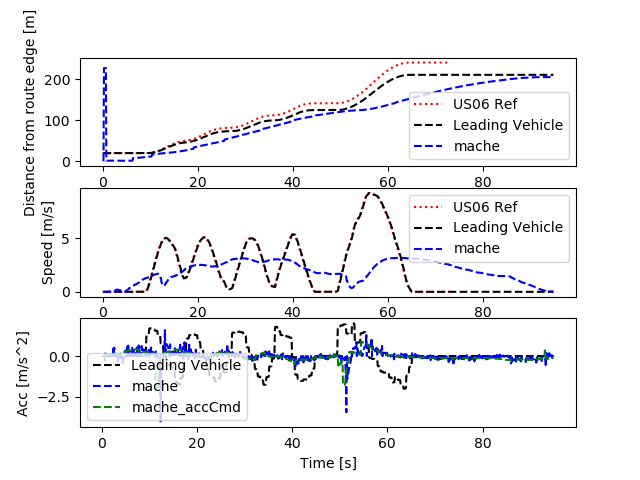

Values plotted in this chart, from the file beside it:
Realtime [sec], Sim Time [sec], Sim Time from MPC [sec], MPC runtime, v0_dist [m], v0_lane [-], v0_spd [m/s], v0_acc [m/s2], v1_dist [m], v1_lane [-], v1_spd [m/s], v1_acc [m/s2], v1_accCmd [m/s2]
0.0, 0.0, 0.0, 0.0, 0.0, 0.0, 0.0, 0.0, 0.0, 0.0, 0.0, 0.0, 0.0
0.0, 0.0, 0.0, 0.0, 0.0, 0.0, 0.0, 0.0, 0.0, 0.0, 0.0, 0.0, 0.0
0.0, 0.0, 0.0, 0.0, 0.0, 0.0, 0.0, 0.0, 0.0, 0.0, 0.0, 0.0, 0.0
0.0, 0.2, 0.0, 0.005181, 20.0, 0.0, 0.0, 0.0, 0.0, 0.0, 0.0, 0.0, 0.0
0.1091, 0.3, 0.0, 0.008062, 20.0, 0.0, 0.0, 0.0, 226.6, 0.0, 0.0, 0.0, 0.0
0.118, 0.4, 0.0, 0.01296, 20.0, 0.0, 0.0, 0.0, 226.6, 0.0, 0.0, 0.0, 0.0
0.2202, 0.5, 0.0, 0.01287, 20.0, 0.0, 0.0, 0.0, 226.6, 0.0, 0.0, 0.0, 0.0
0.3193, 0.6, 0.0, 0.01501, 20.0, 0.0, 0.0, 0.0, 226.6, 0.0, 0.0, 0.0, 0.0
0.4222, 0.7, 0.6, 0.01447, 20.0, 0.0, 0.0, 0.0, 226.6, 0.0, 0.0, 0.0, -0.2665
0.5213, 0.8, 0.6, 0.008029, 20.0, 0.0, 0.0, 0.0, 1.658, 0.0, 0.01649, 0.1649, -0.2649
0.6146, 0.9, 0.8, 0.008949, 20.0, 0.0, 0.0, 0.0, 1.672, 0.0, 0.01493, -0.01562, 0.08095
0.7162, 1.0, 0.8, 0.009015, 20.0, 0.0, 0.0, 0.0, 1.685, 0.0, 0.01355, -0.01381, 0.08128
0.8159, 1.1, 1.0, 0.009578, 20.0, 0.0, 0.0, 0.0, 1.7, 0.0, 0.01192, -0.01621, 0.08021
0.9164, 1.2, 1.1, 0.007971, 20.0, 0.0, 0.0, 0.0, 1.713, 0.0, 0.008468, -0.03456, 0.082
1.114, 1.3, 1.1, 0.00764, 20.0, 0.0, 0.0, 0.0, 1.728, 0.0, 0.0073, -0.01169, 0.082
1.126, 1.4, 1.1, 0.008463, 20.0, 0.0, 0.0, 0.0, 1.728, 0.0, 0.0073, 0.0, 0.08159
1.215, 1.5, 1.4, 0.008417, 20.0, 0.0, 0.0, 0.0, 1.725, 0.0, 0.005968, -0.01332, 0.08249
1.316, 1.6, 1.4, 0.008127, 20.0, 0.0, 0.0, 0.0, 1.723, 0.0, 0.004434, -0.01534, 0.08301
1.416, 1.7, 1.6, 0.008354, 20.0, 0.0, 0.0, 0.0, 1.721, 0.0, 0.00616, 0.01725, 0.0812
1.516, 1.8, 1.6, 0.008304, 20.0, 0.0, 0.0, 0.0, 1.719, 0.0, 0.007716, 0.01556, 0.0816
1.615, 1.9, 1.8, 0.008526, 20.0, 0.0, 0.0, 0.0, 1.716, 0.0, 0.005348, -0.02368, 0.0825
1.715, 2.0, 1.8, 0.008581, 20.0, 0.0, 0.0, 0.0, 1.714, 0.0, 0.005682, 0.003339, 0.08159
1.815, 2.1, 2.0, 0.009007, 20.0, 0.0, 0.0, 0.0, 1.712, 0.0, 0.007822, 0.0214, 0.08167
1.916, 2.2, 2.0, 0.008669, 20.0, 0.0, 0.0, 0.0, 1.709, 0.0, 0.007464, -0.003583, 0.08193
2.016, 2.3, 2.2, 0.007031, 20.0, 0.0, 0.0, 0.0, 1.709, 0.0, 0.007464, 0.0, 0.1363
2.215, 2.4, 2.2, 0.007252, 20.0, 0.0, 0.0, 0.0, 1.699, 0.0, 0.0505, 0.4303, 0.1363
2.226, 2.5, 2.4, 0.008412, 20.0, 0.0, 0.0, 0.0, 1.699, 0.0, 0.0505, 0.0, 0.08622
2.316, 2.6, 2.4, 0.008452, 20.0, 0.0, 0.0, 0.0, 1.69, 0.0, 0.1017, 0.5117, 0.07664
2.416, 2.7, 2.6, 0.009524, 20.0, 0.0, 0.0, 0.0, 1.676, 0.0, 0.151, 0.4929, 0.06672
2.516, 2.8, 2.6, 0.007969, 20.0, 0.0, 0.0, 0.0, 1.658, 0.0, 0.1784, 0.2739, 0.05748
2.615, 2.9, 2.8, 0.008917, 20.0, 0.0, 0.0, 0.0, 1.638, 0.0, 0.1952, 0.1685, 0.06369
2.717, 3.0, 2.8, 0.009305, 20.0, 0.0, 0.0, 0.0, 1.616, 0.0, 0.195, -0.001858, 0.05364
2.816, 3.1, 3.0, 0.008187, 20.0, 0.0, 0.0, 0.0, 1.594, 0.0, 0.2007, 0.05673, 0.05689
2.916, 3.2, 3.0, 0.008183, 20.0, 0.0, 0.0, 0.0, 1.573, 0.0, 0.1953, -0.05424, 0.05568
3.016, 3.3, 3.2, 0.008204, 20.0, 0.0, 0.0, 0.0, 1.573, 0.0, 0.1953, 0.0, 0.06171
3.116, 3.4, 3.3, 0.007984, 20.0, 0.0, 0.0, 0.0, 1.535, 0.0, 0.1644, -0.3086, 0.07601
3.315, 3.5, 3.3, 0.006675, 20.0, 0.0, 0.0, 0.0, 1.503, 0.0, 0.1483, -0.1606, 0.07601
3.325, 3.6, 3.3, 0.007834, 20.0, 0.0, 0.0, 0.0, 1.503, 0.0, 0.1483, 0.0, 0.07111
3.415, 3.7, 3.6, 0.008384, 20.0, 0.0, 0.0, 0.0, 1.489, 0.0, 0.1451, -0.03271, 0.1147
3.515, 3.8, 3.6, 0.007774, 20.0, 0.0, 0.0, 0.0, 1.475, 0.0, 0.1354, -0.09724, 0.1023
3.615, 3.9, 3.8, 0.008654, 20.0, 0.0, 0.0, 0.0, 1.461, 0.0, 0.1366, 0.01235, 0.1329
3.715, 4.0, 3.8, 0.009073, 20.0, 0.0, 0.0, 0.0, 1.448, 0.0, 0.1258, -0.1082, 0.1279
3.816, 4.1, 4.0, 0.007921, 20.0, 0.0, 0.0, 0.0, 1.436, 0.0, 0.1183, -0.07435, 0.1584
3.915, 4.2, 4.0, 0.00878, 20.0, 0.0, 0.0, 0.0, 1.425, 0.0, 0.1026, -0.1571, 0.1587
4.015, 4.3, 4.2, 0.008016, 20.0, 0.0, 0.0, 0.0, 1.425, 0.0, 0.1026, 0.0, 0.1936
4.115, 4.4, 4.2, 0.008283, 20.0, 0.0, 0.0, 0.0, 1.408, 0.0, 0.06074, -0.4189, 0.1937
4.216, 4.5, 4.4, 0.008201, 20.0, 0.0, 0.0, 0.0, 1.403, 0.0, 0.03597, -0.2477, 0.2289
4.415, 4.6, 4.4, 0.006483, 20.0, 0.0, 0.0, 0.0, 1.401, 0.0, 0.0224, -0.1356, 0.2289
4.426, 4.7, 4.6, 0.009043, 20.0, 0.0, 0.0, 0.0, 1.401, 0.0, 0.0224, 0.0, 0.253
4.515, 4.8, 4.6, 0.008404, 20.0, 0.0, 0.0, 0.0, 1.404, 0.0, 0.04277, 0.2036, 0.2472
4.615, 4.9, 4.8, 0.009004, 20.0, 0.0, 0.0, 0.0, 1.41, 0.0, 0.0698, 0.2703, 0.2726
4.716, 5.0, 4.8, 0.01001, 20.0, 0.0, 0.0, 0.0, 1.418, 0.0, 0.1039, 0.3412, 0.2678
4.816, 5.1, 5.0, 0.009057, 20.0, 0.0, 0.0, 0.0, 1.43, 0.0, 0.1353, 0.3141, 0.2934
4.915, 5.2, 5.0, 0.008037, 20.0, 0.0, 0.0, 0.0, 1.445, 0.0, 0.1681, 0.328, 0.2943
5.015, 5.3, 5.2, 0.01082, 20.0, 0.0, 0.0, 0.0, 1.445, 0.0, 0.1681, 0.0, 0.3136
5.118, 5.4, 5.2, 0.008157, 20.0, 0.0, 0.0, 0.0, 1.485, 0.0, 0.2373, 0.6918, 0.3092
5.215, 5.5, 5.4, 0.008159, 20.0, 0.0, 0.0, 0.0, 1.51, 0.0, 0.2736, 0.363, 0.3303
5.416, 5.6, 5.4, 0.007776, 20.0, 0.0, 0.0, 0.0, 1.571, 0.0, 0.3464, 0.7281, 0.3303
5.427, 5.7, 5.5, 0.009952, 20.0, 0.0, 0.0, 0.0, 1.571, 0.0, 0.3464, 0.0, 0.3403
5.516, 5.8, 5.5, 0.009663, 20.0, 0.0, 0.0, 0.0, 1.607, 0.0, 0.3807, 0.3424, 0.3316
... 891 more rows
